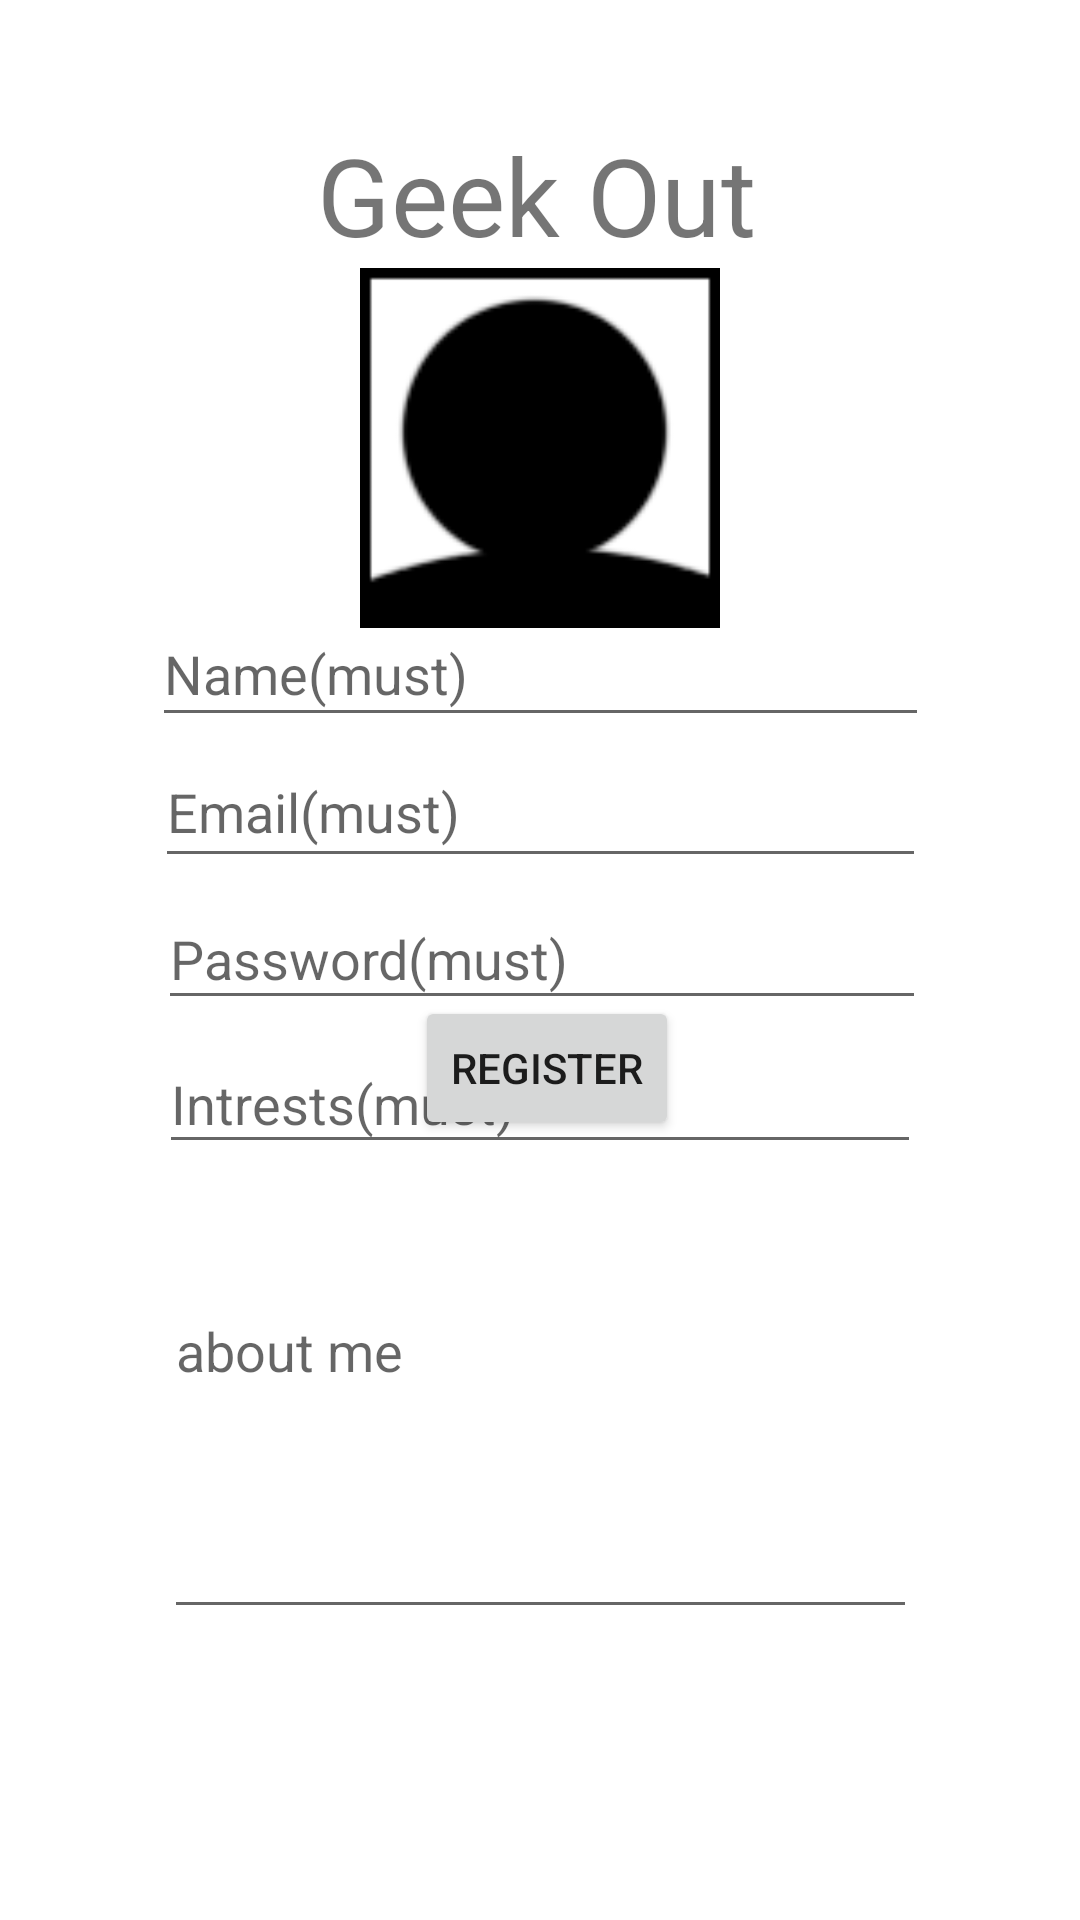

Reconstruct the res/layout file that produces this screen, plus the resources it refers to.
<!-- AndroidManifest.xml: application theme Theme.GeekingOut -->
<!-- res/layout/activity_register.xml -->
<?xml version="1.0" encoding="utf-8"?>
<androidx.constraintlayout.widget.ConstraintLayout xmlns:android="http://schemas.android.com/apk/res/android"
    xmlns:app="http://schemas.android.com/apk/res-auto"
    xmlns:tools="http://schemas.android.com/tools"
    android:layout_width="match_parent"
    android:layout_height="match_parent"
    tools:context=".Login.Register">

    <TextView
        android:id="@+id/geekOut"
        android:layout_width="149dp"
        android:layout_height="52dp"
        android:text="Geek Out"
        android:textSize="36sp"
        app:layout_constraintBottom_toBottomOf="parent"
        app:layout_constraintEnd_toEndOf="parent"
        app:layout_constraintHorizontal_bias="0.501"
        app:layout_constraintStart_toStartOf="parent"
        app:layout_constraintTop_toTopOf="parent"
        app:layout_constraintVertical_bias="0.069" />

    <EditText
        android:id="@+id/registerName"
        android:layout_width="259dp"
        android:layout_height="45dp"
        android:ems="10"
        android:hint="Name(must)"
        android:inputType="textPersonName"
        app:layout_constraintBottom_toBottomOf="parent"
        app:layout_constraintEnd_toEndOf="parent"
        app:layout_constraintHorizontal_bias="0.501"
        app:layout_constraintStart_toStartOf="parent"
        app:layout_constraintTop_toBottomOf="@+id/geekOut"
        app:layout_constraintVertical_bias="0.215" />

    <EditText
        android:id="@+id/registerEmail"
        android:layout_width="257dp"
        android:layout_height="47dp"
        android:ems="10"
        android:hint="Email(must)"
        android:inputType="textEmailAddress"
        app:layout_constraintBottom_toBottomOf="parent"
        app:layout_constraintEnd_toEndOf="parent"
        app:layout_constraintHorizontal_bias="0.502"
        app:layout_constraintStart_toStartOf="parent"
        app:layout_constraintTop_toBottomOf="@+id/registerName"
        app:layout_constraintVertical_bias="0.0" />

    <EditText
        android:id="@+id/registerPassword"
        android:layout_width="256dp"
        android:layout_height="44dp"
        android:ems="10"
        android:hint="Password(must)"
        android:inputType="textPassword"
        app:layout_constraintBottom_toBottomOf="parent"
        app:layout_constraintEnd_toEndOf="parent"
        app:layout_constraintHorizontal_bias="0.507"
        app:layout_constraintStart_toStartOf="parent"
        app:layout_constraintTop_toBottomOf="@+id/registerEmail"
        app:layout_constraintVertical_bias="0.011" />

    <Button
        android:id="@+id/registerRegisterButton"
        android:layout_width="wrap_content"
        android:layout_height="wrap_content"
        android:layout_marginBottom="260dp"
        android:text="Register"
        app:layout_constraintBottom_toBottomOf="parent"
        app:layout_constraintEnd_toEndOf="parent"
        app:layout_constraintHorizontal_bias="0.509"
        app:layout_constraintStart_toStartOf="parent" />

    <MultiAutoCompleteTextView
        android:id="@+id/registerIntrestsList"
        android:layout_width="254dp"
        android:layout_height="43dp"
        android:hint="Intrests(must)"
        app:layout_constraintBottom_toBottomOf="parent"
        app:layout_constraintEnd_toEndOf="parent"
        app:layout_constraintStart_toStartOf="parent"
        app:layout_constraintTop_toBottomOf="@+id/registerPassword"
        app:layout_constraintVertical_bias="0.01999998" />

    <EditText
        android:id="@+id/registerAbout"
        android:layout_width="251dp"
        android:layout_height="115dp"
        android:layout_marginTop="40dp"
        android:ems="10"
        android:gravity="start|top"
        android:hint="about me"
        android:inputType="textMultiLine"
        app:layout_constraintEnd_toEndOf="parent"
        app:layout_constraintHorizontal_bias="0.501"
        app:layout_constraintStart_toStartOf="parent"
        app:layout_constraintTop_toBottomOf="@+id/registerIntrestsList" />

    <EditText
        android:id="@+id/registerProffession"
        android:layout_width="254dp"
        android:layout_height="49dp"
        android:ems="10"
        android:hint="Proffession"
        android:inputType="textPersonName"
        app:layout_constraintBottom_toTopOf="@+id/registerRegisterButton"
        app:layout_constraintEnd_toEndOf="parent"
        app:layout_constraintHorizontal_bias="0.506"
        app:layout_constraintStart_toStartOf="parent"
        app:layout_constraintTop_toBottomOf="@+id/registerAbout" />

    <ImageView
        android:id="@+id/registerImage"
        android:layout_width="120dp"
        android:layout_height="120dp"
        app:layout_constraintBottom_toTopOf="@+id/registerName"
        app:layout_constraintEnd_toEndOf="parent"
        app:layout_constraintStart_toStartOf="parent"
        app:layout_constraintTop_toBottomOf="@+id/geekOut"
        app:layout_constraintVertical_bias="0.3"
        app:srcCompat="@drawable/emptyuser" />

</androidx.constraintlayout.widget.ConstraintLayout>
<!-- resources referenced by this layout -->
<resources>
  <!-- drawable emptyuser: png bitmap (drawable, 1820 bytes) -->
  <style name="Theme.GeekingOut" parent="Theme.MaterialComponents.DayNight.DarkActionBar">
          
          <item name="colorPrimary">@color/purple_500</item>
          <item name="colorPrimaryVariant">@color/purple_700</item>
          <item name="colorOnPrimary">@color/white</item>
          
          <item name="colorSecondary">@color/teal_200</item>
          <item name="colorSecondaryVariant">@color/teal_700</item>
          <item name="colorOnSecondary">@color/black</item>
          
          <item name="android:statusBarColor" tools:targetApi="l">?attr/colorPrimaryVariant</item>
          
      </style>
  <!-- not gathered from this repository: default colours our renderer supplied (Android Studio template values) -->
  <color name="purple_500">#FF6200EE</color>
  <color name="purple_700">#FF3700B3</color>
  <color name="teal_200">#FF03DAC5</color>
  <color name="teal_700">#FF018786</color>
  <color name="black">#FF000000</color>
  <color name="white">#FFFFFFFF</color>
</resources>
